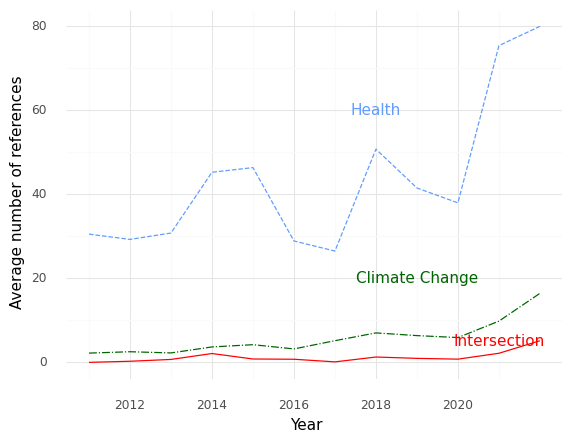

The data file committed next to this chart (first rows):
, Year, intersection, health, climate
0, 2011, 0.0, 30.47, 2.2
1, 2012, 0.2632, 29.21, 2.526
2, 2013, 0.697, 30.73, 2.242
3, 2014, 2.1, 45.17, 3.667
4, 2015, 0.8, 46.27, 4.2
5, 2016, 0.7419, 28.84, 3.194
6, 2017, 0.1176, 26.44, 5.147
7, 2018, 1.27, 50.65, 7.0
8, 2019, 0.9524, 41.43, 6.357
9, 2020, 0.766, 37.89, 5.894
10, 2021, 2.159, 75.25, 9.797
11, 2022, 5.137, 79.82, 16.4
